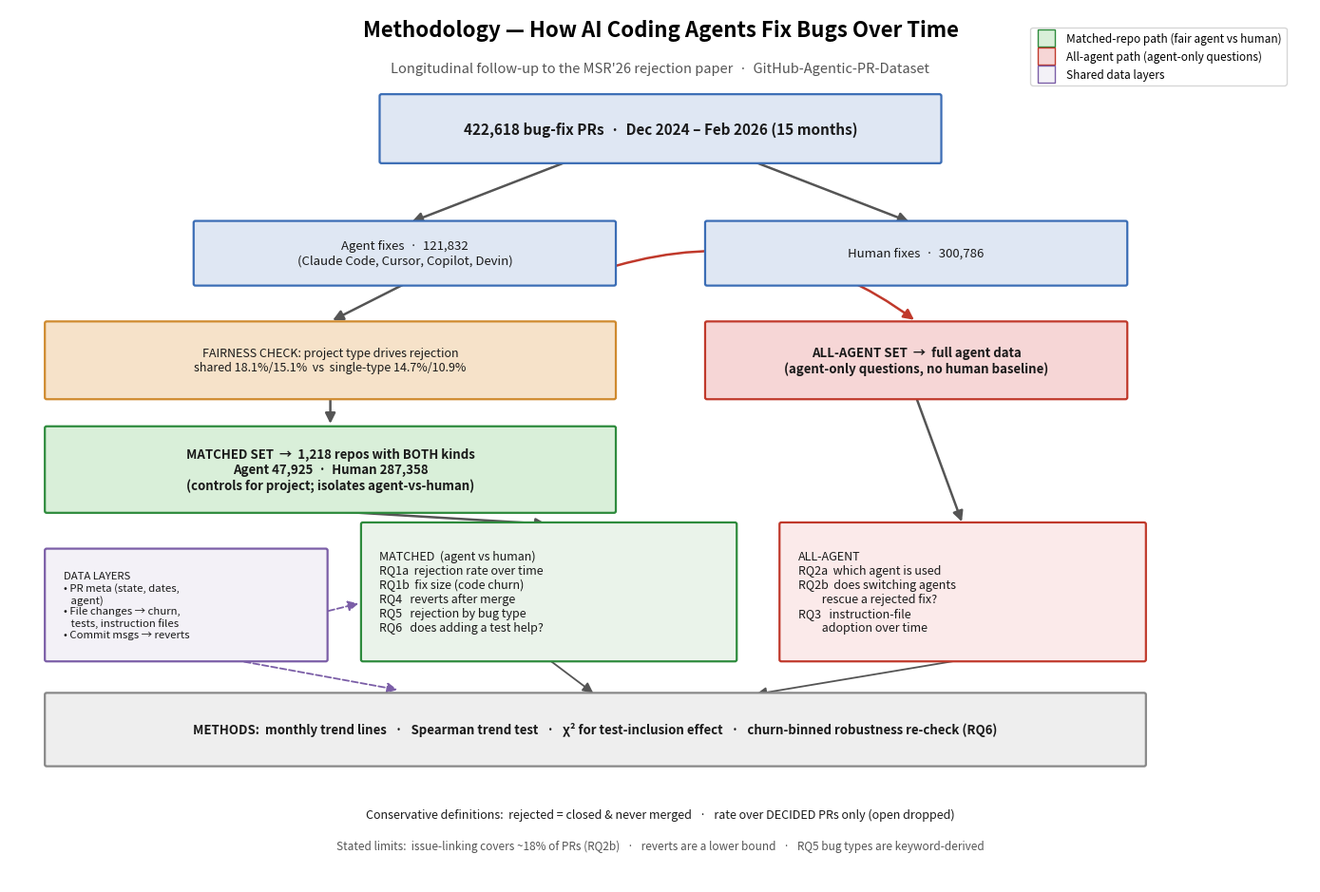

Reproduce this figure in Python.
"""Draws an explanatory methodology diagram for analysis_trio.ipynb."""
import matplotlib.pyplot as plt
from matplotlib.patches import FancyBboxPatch, FancyArrowPatch
from matplotlib.lines import Line2D

# palette
C_DATA   = "#dfe7f3"; C_DATA_E   = "#3b6db5"
C_SPLIT  = "#f6e2c9"; C_SPLIT_E  = "#cf8a2e"
C_MATCH  = "#d9efd9"; C_MATCH_E  = "#2e8b3d"
C_AGENT  = "#f6d6d6"; C_AGENT_E  = "#c0392b"
C_RQ_M   = "#eaf3ea"; C_RQ_M_E   = "#2e8b3d"
C_RQ_A   = "#fbeaea"; C_RQ_A_E   = "#c0392b"
GREY     = "#555555"

fig, ax = plt.subplots(figsize=(14, 9.5))
ax.set_xlim(0, 14); ax.set_ylim(0, 10); ax.axis("off")

def box(x, y, w, h, text, fc, ec, fs=10, weight="normal", align="center", round=0.02):
    ax.add_patch(FancyBboxPatch((x, y), w, h, boxstyle=f"round,pad=0.02,rounding_size={round}",
                                fc=fc, ec=ec, lw=1.6, zorder=2))
    ha = {"center": "center", "left": "left"}[align]
    tx = x + w/2 if align == "center" else x + 0.18
    ax.text(tx, y + h/2, text, ha=ha, va="center", fontsize=fs, weight=weight, zorder=3, color="#1a1a1a")

def arrow(x1, y1, x2, y2, color=GREY, style="-|>", lw=1.8, ls="-"):
    ax.add_patch(FancyArrowPatch((x1, y1), (x2, y2), arrowstyle=style, mutation_scale=16,
                                 color=color, lw=lw, ls=ls, zorder=1,
                                 connectionstyle="arc3,rad=0"))

# ---- Title ----
ax.text(7, 9.75, "Methodology — How AI Coding Agents Fix Bugs Over Time",
        ha="center", va="center", fontsize=16, weight="bold")
ax.text(7, 9.32, "Longitudinal follow-up to the MSR'26 rejection paper  ·  GitHub-Agentic-PR-Dataset",
        ha="center", va="center", fontsize=10.5, color=GREY, style="italic")

# ---- 1. Dataset ----
box(4.0, 8.25, 6.0, 0.75,
    "422,618 bug-fix PRs  ·  Dec 2024 – Feb 2026 (15 months)",
    C_DATA, C_DATA_E, fs=11, weight="bold")

# ---- 2. Split agent / human ----
arrow(6.0, 8.25, 4.3, 7.55)
arrow(8.0, 8.25, 9.7, 7.55)
box(2.0, 6.85, 4.5, 0.7, "Agent fixes  ·  121,832\n(Claude Code, Cursor, Copilot, Devin)",
    C_DATA, C_DATA_E, fs=9.5)
box(7.5, 6.85, 4.5, 0.7, "Human fixes  ·  300,786",
    C_DATA, C_DATA_E, fs=9.5)

# ---- 3. Fairness check + matched filter ----
box(0.4, 5.55, 6.1, 0.85,
    "FAIRNESS CHECK: project type drives rejection\n"
    "shared 18.1%/15.1%  vs  single-type 14.7%/10.9%",
    C_SPLIT, C_SPLIT_E, fs=9)
arrow(4.25, 6.85, 3.45, 6.42)

box(0.4, 4.25, 6.1, 0.95,
    "MATCHED SET  →  1,218 repos with BOTH kinds\n"
    "Agent 47,925  ·  Human 287,358\n"
    "(controls for project; isolates agent-vs-human)",
    C_MATCH, C_MATCH_E, fs=9.5, weight="bold")
arrow(3.45, 5.55, 3.45, 5.22)

# all-agent path  (branches from the AGENT box, not human)
box(7.5, 5.55, 4.5, 0.85,
    "ALL-AGENT SET  →  full agent data\n(agent-only questions, no human baseline)",
    C_AGENT, C_AGENT_E, fs=9.5, weight="bold")
ax.add_patch(FancyArrowPatch((6.5, 7.05), (9.75, 6.42), arrowstyle="-|>", mutation_scale=16,
                             color=C_AGENT_E, lw=1.8, zorder=1,
                             connectionstyle="arc3,rad=-0.25"))

# ---- 4. Data layers (left side, feeding analyses) ----
box(0.4, 2.55, 3.0, 1.25,
    "DATA LAYERS\n"
    "• PR meta (state, dates,\n   agent)\n"
    "• File changes → churn,\n   tests, instruction files\n"
    "• Commit msgs → reverts",
    "#f3f1f7", "#7b5ea7", fs=8.2, align="left")

# ---- 5a. Matched-repo RQs ----
box(3.8, 2.55, 4.0, 1.55,
    "MATCHED  (agent vs human)\n"
    "RQ1a  rejection rate over time\n"
    "RQ1b  fix size (code churn)\n"
    "RQ4   reverts after merge\n"
    "RQ5   rejection by bug type\n"
    "RQ6   does adding a test help?",
    C_RQ_M, C_RQ_M_E, fs=9, align="left")
arrow(3.45, 4.25, 5.8, 4.10)

# ---- 5b. All-agent RQs ----
box(8.3, 2.55, 3.9, 1.55,
    "ALL-AGENT\n"
    "RQ2a  which agent is used\n"
    "RQ2b  does switching agents\n         rescue a rejected fix?\n"
    "RQ3   instruction-file\n         adoption over time",
    C_RQ_A, C_RQ_A_E, fs=9, align="left")
arrow(9.75, 5.55, 10.25, 4.10)

# data layers feed both RQ blocks
arrow(2.4, 2.55, 4.2, 2.2, color="#7b5ea7", ls="--", lw=1.3)
arrow(3.4, 3.1, 3.78, 3.2, color="#7b5ea7", ls="--", lw=1.3)

# ---- 6. Methods footer ----
box(0.4, 1.35, 11.8, 0.8,
    "METHODS:  monthly trend lines   ·   Spearman trend test   ·   χ² for test-inclusion effect   ·   "
    "churn-binned robustness re-check (RQ6)",
    "#eeeeee", "#888888", fs=9.5, weight="bold")
arrow(5.8, 2.55, 6.3, 2.15, lw=1.3)
arrow(10.25, 2.55, 8.0, 2.15, lw=1.3)

# ---- 7. Limits footer ----
ax.text(7, 0.78,
        "Conservative definitions:  rejected = closed & never merged   ·   rate over DECIDED PRs only (open dropped)",
        ha="center", va="center", fontsize=9, color="#1a1a1a")
ax.text(7, 0.42,
        "Stated limits:  issue-linking covers ~18% of PRs (RQ2b)   ·   reverts are a lower bound   ·   RQ5 bug types are keyword-derived",
        ha="center", va="center", fontsize=8.5, color=GREY, style="italic")

# legend
legend = [
    Line2D([0],[0], marker="s", color="w", markerfacecolor=C_MATCH, markeredgecolor=C_MATCH_E,
           markersize=13, label="Matched-repo path (fair agent vs human)"),
    Line2D([0],[0], marker="s", color="w", markerfacecolor=C_AGENT, markeredgecolor=C_AGENT_E,
           markersize=13, label="All-agent path (agent-only questions)"),
    Line2D([0],[0], marker="s", color="w", markerfacecolor="#f3f1f7", markeredgecolor="#7b5ea7",
           markersize=13, label="Shared data layers"),
]
ax.legend(handles=legend, loc="upper right", bbox_to_anchor=(0.985, 0.985),
          frameon=True, fontsize=8.5, ncol=1)

plt.tight_layout()
out = r"C:\Users\Mahmoudabujadallah\final_agantic_bugfixes\methodology_figure.png"
plt.savefig(out, dpi=150, bbox_inches="tight")
print("saved", out)
